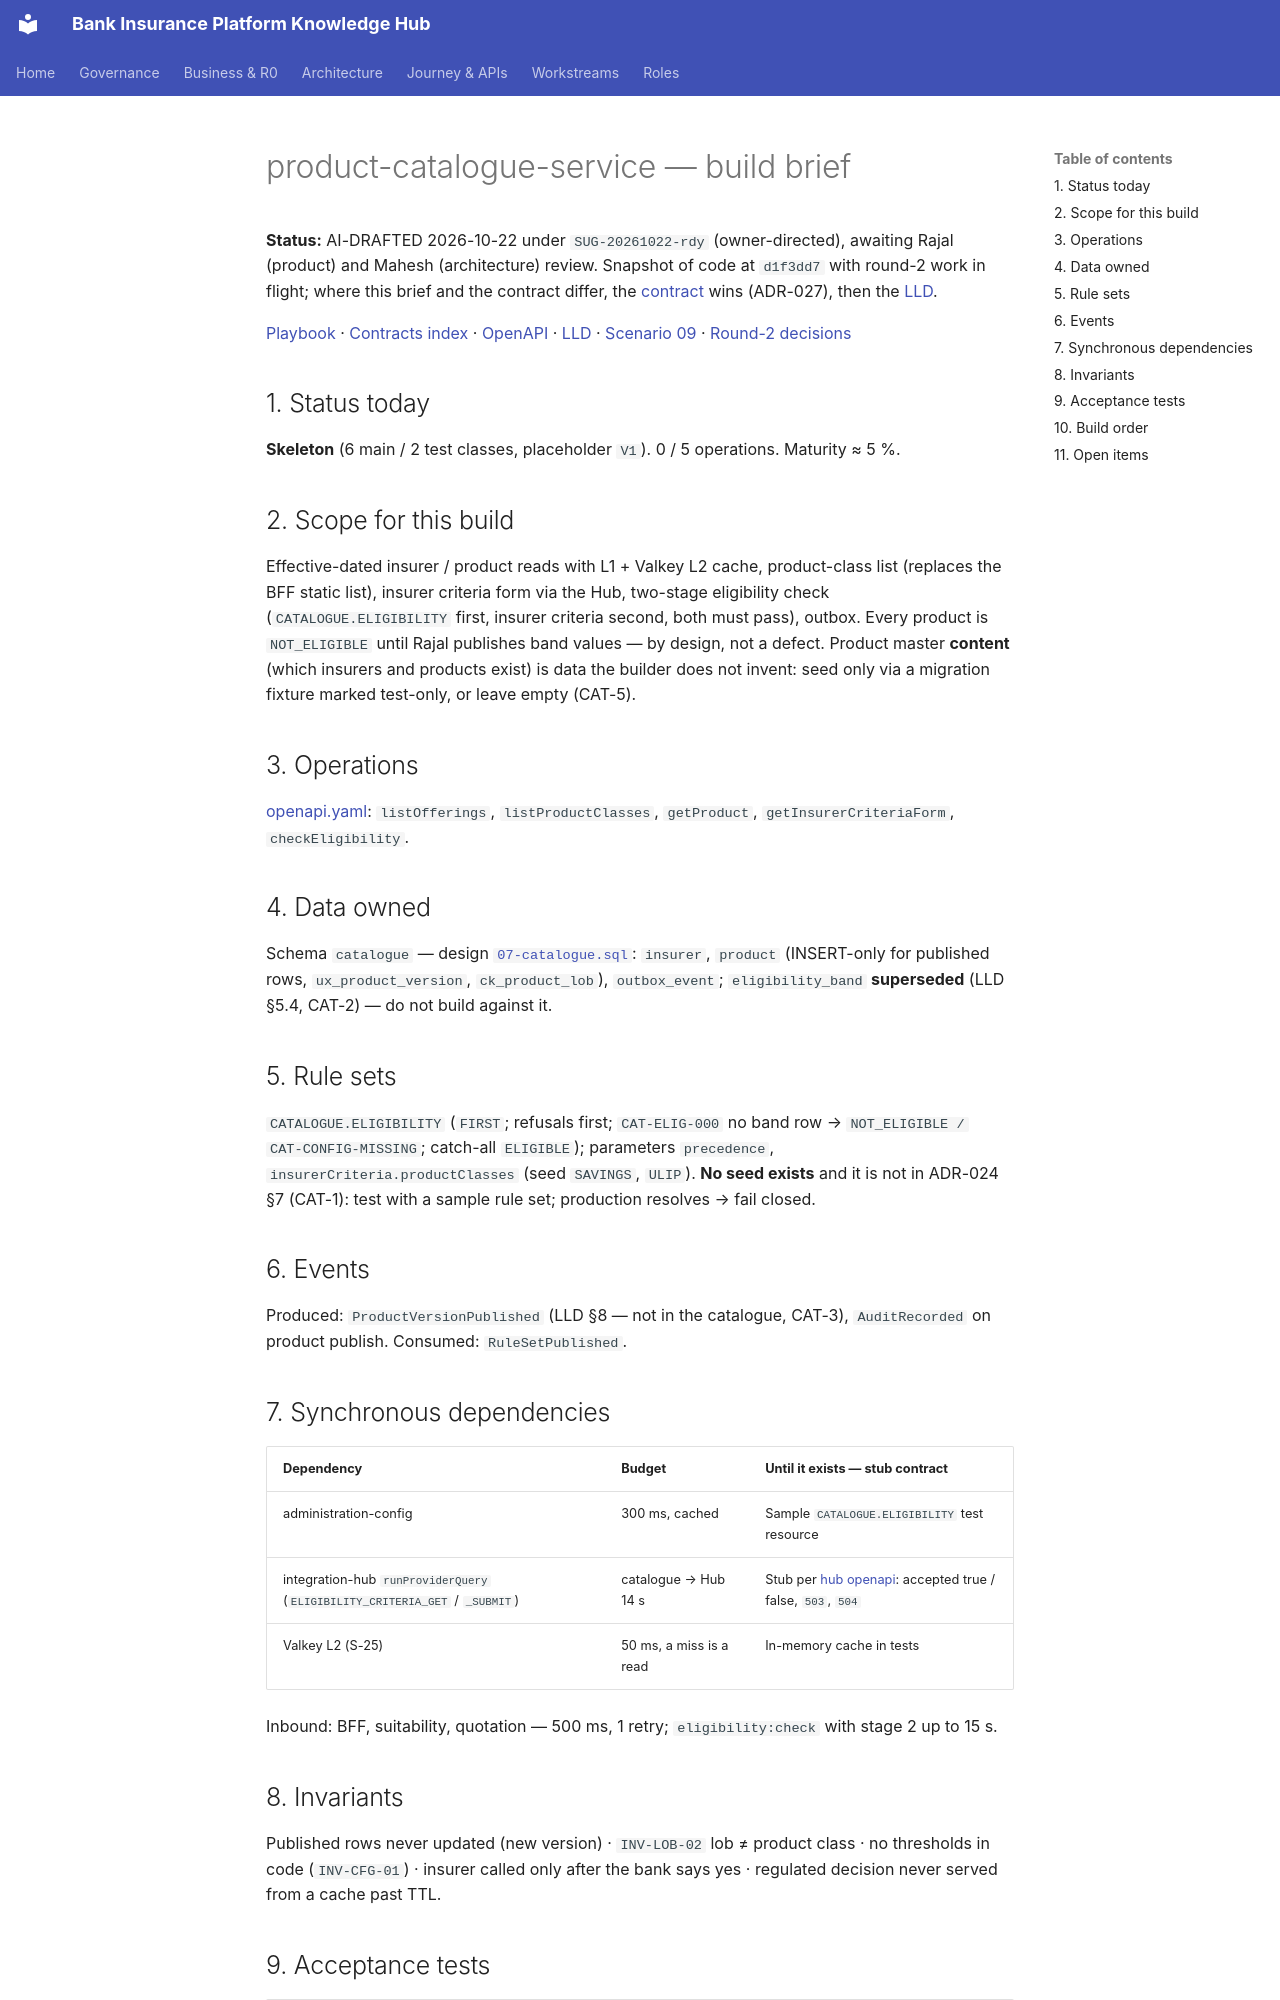

repository: Mahesh38/bank-insurance-platform · page: platform/contracts/product-catalogue-service/BUILD-BRIEF/index.html · generator: mkdocs

# product-catalogue-service — build brief

**Status:** AI-DRAFTED 2026-10-22 under `SUG-20261022-rdy` (owner-directed), awaiting Rajal (product) and Mahesh (architecture) review.
Snapshot of code at `d1f3dd7` with round-2 work in flight; where this brief and the contract differ, the [contract](./openapi.yaml) wins (ADR-027), then the [LLD](./LLD.md).

[Playbook](../BUILD-PLAYBOOK.md) · [Contracts index](../README.md) · [OpenAPI](./openapi.yaml) · [LLD](./LLD.md) ·
[Scenario 09](../../api-reference/scenarios/09-pre-quote-reference-data.md) · [Round-2 decisions](../../architecture-review/DECISIONS-2026-10-22.md)

## 1. Status today

**Skeleton** (6 main / 2 test classes, placeholder `V1`). 0 / 5 operations. Maturity ≈ 5 %.

## 2. Scope for this build

Effective-dated insurer / product reads with L1 + Valkey L2 cache, product-class list (replaces
the BFF static list), insurer criteria form via the Hub, two-stage eligibility check
(`CATALOGUE.ELIGIBILITY` first, insurer criteria second, both must pass), outbox.
Every product is `NOT_ELIGIBLE` until Rajal publishes band values — by design, not a defect.
Product master **content** (which insurers and products exist) is data the builder does not invent:
seed only via a migration fixture marked test-only, or leave empty (CAT-5).

## 3. Operations

[openapi.yaml](./openapi.yaml): `listOfferings`, `listProductClasses`, `getProduct`,
`getInsurerCriteriaForm`, `checkEligibility`.

## 4. Data owned

Schema `catalogue` — design [`07-catalogue.sql`](../../data-architecture/schemas/07-catalogue.sql):
`insurer`, `product` (INSERT-only for published rows, `ux_product_version`, `ck_product_lob`),
`outbox_event`; `eligibility_band` **superseded** (LLD §5.4, CAT-2) — do not build against it.

## 5. Rule sets

`CATALOGUE.ELIGIBILITY` (`FIRST`; refusals first; `CAT-ELIG-000` no band row → `NOT_ELIGIBLE /
CAT-CONFIG-MISSING`; catch-all `ELIGIBLE`); parameters `precedence`, `insurerCriteria.productClasses`
(seed `SAVINGS`, `ULIP`). **No seed exists** and it is not in ADR-024 §7 (CAT-1): test with a
sample rule set; production resolves → fail closed.

## 6. Events

Produced: `ProductVersionPublished` (LLD §8 — not in the catalogue, CAT-3), `AuditRecorded` on
product publish. Consumed: `RuleSetPublished`.

## 7. Synchronous dependencies

| Dependency | Budget | Until it exists — stub contract |
|---|---|---|
| administration-config | 300 ms, cached | Sample `CATALOGUE.ELIGIBILITY` test resource |
| integration-hub `runProviderQuery` (`ELIGIBILITY_CRITERIA_GET` / `_SUBMIT`) | catalogue → Hub 14 s | Stub per [hub openapi](../integration-hub-service/openapi.yaml): accepted true / false, `503`, `504` |
| Valkey L2 (S-25) | 50 ms, a miss is a read | In-memory cache in tests |

Inbound: BFF, suitability, quotation — 500 ms, 1 retry; `eligibility:check` with stage 2 up to 15 s.
